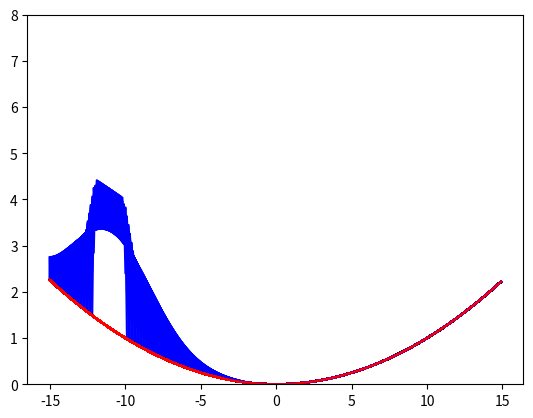

Python code for this plot:
import numpy as np
import matplotlib.pyplot as plt
from scipy.sparse import diags
from scipy.sparse.linalg import spsolve

class oneD_simulation():
    
    def __init__(self,width,dt,dx,tau):
        self.width = width
        self.dt = dt
        self.dx = dx
        self.tau = tau

        self.k = 9.8*(self.dt**2)/(2*(self.dx**2))
        
        self.h = np.zeros(width,dtype=(np.float32))
        self.b = np.zeros(width,dtype=(np.float32))
        self.d = np.zeros(width,dtype=(np.float32))
    
    
    def createEnv(self,x_axis_range):

        self.x_axis = np.arange(-150,150)

        for i in range(len(self.x_axis)):
            self.b[i] = self.x_axis[i]**2/10000.0
        
        for j in range(30,50):
            self.d[j] = 3.0
        
        
    def calcE(self):
        
        self.e = np.zeros(self.width,dtype=(np.float32))
        
        for i in range(0,self.width):
            if(i == 0):
                self.e[i] = 1 + (self.k*(self.d[0]+self.d[1]))
            elif(0<i and i<self.width-1):
                self.e[i] = 1 + (self.k*(self.d[i-1] + 2*self.d[i] + self.d[i+1]))
            elif ( i == self.width-1):
                self.e[i] = 1 + (self.k*(self.d[self.width-2] + self.d[self.width-1]))
        
        return self.e
    
    def calF(self):
        self.f = np.zeros(self.width-1,dtype=(np.float32))
        
        for i in range(0,self.width-1):
           self.f[i] = self.k*(self.d[i] + self.d[i+1]) * -1.0
        
        return self.f
    
    
    def simulateEq21 (self):
        
        self.h_0 = self.b + self.d
        
        for n in range ( 1, self.width):
            
            e = self.calcE()
            f = self.calF()
  
            A = diags(e) + diags(f,-1) + diags(f,+1)
         
            if ( n == 1):
                self.y = self.h_0.copy()
                prevY = self.y.copy()
            else:
                self.y = (self.b + self.d) + (1 - self.tau) * (self.b + self.d - prevY)
                prevY = self.y.copy()
                
            self.h = spsolve(A,self.y)
            
            self.d = self.h-self.b
            
            for k in range(len(self.d)):
                if(self.d[k] < 0 ):
                    self.d[k] = 0
            
            self.h = self.b + self.d
            
            
            plt.plot(self.x_axis*self.dx, self.b+self.d, color ="blue")
            plt.plot(self.x_axis*self.dx, self.b, color ="red")
            plt.ylim(0, 8)
            plt.show()
            
    def simulateEq45(self):
        self.h_current = self.b + self.d
        
        for n in range ( 1, self.width ):
            e = self.calcE()
            f = self.calF()
            
            if ( n == 1):
                self.y = self.h_current.copy()
                prevY = self.y.copy()
                
            else:
                self.y = (self.b + self.d) + (1 - self.tau) * (self.b + self.d - prevY)
                prevY = self.y.copy()
                                
            for i in range(0,self.width):
                if i == 0:
                    self.h[i] = (self.y[i] - f[i]*self.h_current[i+1]) / e[i]
                elif (i == self.width -1 ):
                    self.h[i] = (self.y[i] - f[i-1]*self.h_current[i-1]) / e[i]
                else:
                    self.h[i] = (self.y[i] - f[i-1]*self.h_current[i-1] - f[i]*self.h_current[i+1]) / e[i]
                
        
            self.d = self.h-self.b
          
            for k in range(len(self.d)):
                if(self.d[k] < 0 ):
                    self.d[k] = 0
            
            
            self.h = self.b + self.d
            self.h_current = self.h.copy()
                       
            plt.plot(self.x_axis*self.dx, self.b+self.d, color ="blue")
            plt.plot(self.x_axis*self.dx, self.b, color ="red")
            plt.ylim(0, 8)
            plt.show()
            
    

if __name__ == '__main__':
    
    oneDsim = oneD_simulation(300,0.1,0.1,0.01)
    
    oneDsim.createEnv(250)
    
    # oneDsim.simulateEq21()
    oneDsim.simulateEq45()
    
